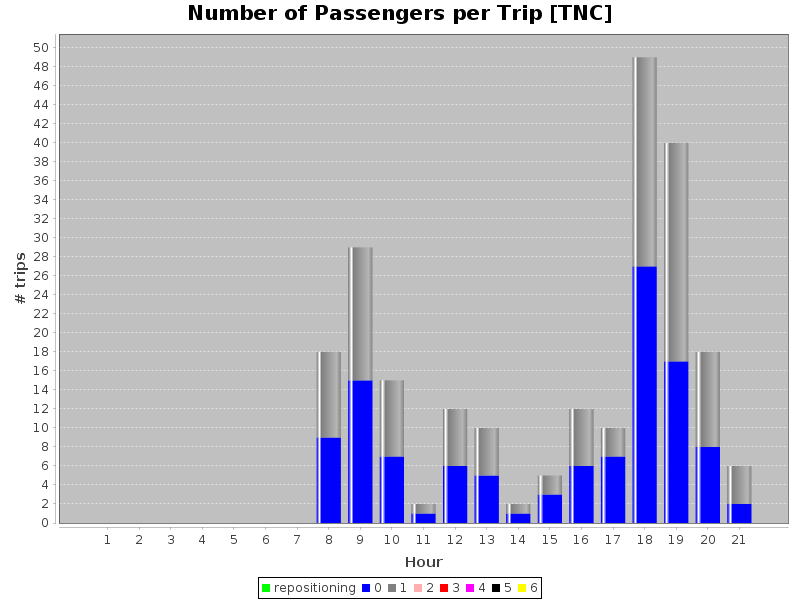

The table this chart was drawn from, first rows:
hours, repositioning, 0, 1, 2, 3, 4, 5, 6
1, 0.0, 0.0, 0.0, 0.0, 0.0, 0.0, 0.0, 0.0
2, 0.0, 0.0, 0.0, 0.0, 0.0, 0.0, 0.0, 0.0
3, 0.0, 0.0, 0.0, 0.0, 0.0, 0.0, 0.0, 0.0
4, 0.0, 0.0, 0.0, 0.0, 0.0, 0.0, 0.0, 0.0
5, 0.0, 0.0, 0.0, 0.0, 0.0, 0.0, 0.0, 0.0
6, 0.0, 0.0, 0.0, 0.0, 0.0, 0.0, 0.0, 0.0
7, 0.0, 0.0, 0.0, 0.0, 0.0, 0.0, 0.0, 0.0
8, 0.0, 9.0, 9.0, 0.0, 0.0, 0.0, 0.0, 0.0
9, 0.0, 15.0, 14.0, 0.0, 0.0, 0.0, 0.0, 0.0
10, 0.0, 7.0, 8.0, 0.0, 0.0, 0.0, 0.0, 0.0
11, 0.0, 1.0, 1.0, 0.0, 0.0, 0.0, 0.0, 0.0
12, 0.0, 6.0, 6.0, 0.0, 0.0, 0.0, 0.0, 0.0
13, 0.0, 5.0, 5.0, 0.0, 0.0, 0.0, 0.0, 0.0
14, 0.0, 1.0, 1.0, 0.0, 0.0, 0.0, 0.0, 0.0
15, 0.0, 3.0, 2.0, 0.0, 0.0, 0.0, 0.0, 0.0
16, 0.0, 6.0, 6.0, 0.0, 0.0, 0.0, 0.0, 0.0
17, 0.0, 7.0, 3.0, 0.0, 0.0, 0.0, 0.0, 0.0
18, 0.0, 27.0, 22.0, 0.0, 0.0, 0.0, 0.0, 0.0
19, 0.0, 17.0, 23.0, 0.0, 0.0, 0.0, 0.0, 0.0
20, 0.0, 8.0, 10.0, 0.0, 0.0, 0.0, 0.0, 0.0
21, 0.0, 2.0, 4.0, 0.0, 0.0, 0.0, 0.0, 0.0
